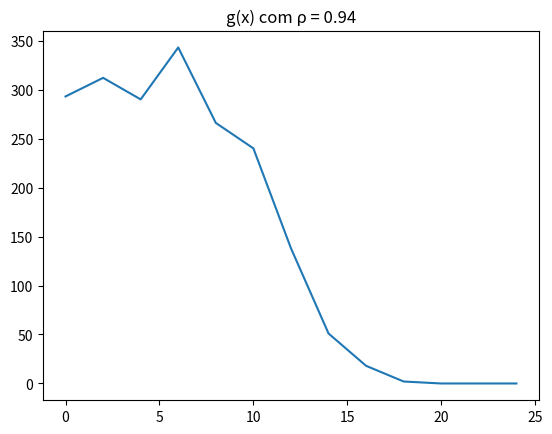
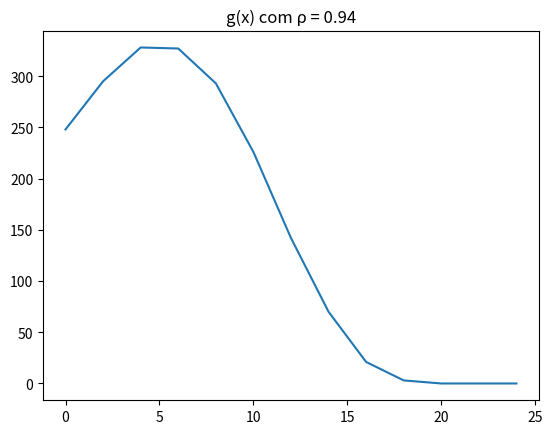

Reproduce these figures in Python, in order.
# -*- coding: utf-8 -*-
"""
Created on Mon Oct 17 15:18:44 2022

[redacted]
"""

import numpy as np
import matplotlib.pyplot as plt
import random
#from numba import jit


k = 1
Kb = 1
a = 1
e = 1

N = 63
Lx = 8.81
Lx_real = Lx + a
Ly = np.sqrt(3)*Lx/2
Ly_real = Ly + a
Nt = 60000
delta = 0.1
rho = N/(Lx*Ly)


def Inicio(N, Nt):
    j = 0
    i = 0
    x = np.zeros( [N, Nt] )
    y = np.zeros( [N, Nt] )
    x0 = np.arange(0, Lx, Lx/(np.sqrt(N) + 1))
    y0 = np.arange(0, Ly+a, Ly/(np.sqrt(N) - 1))
    for n in range(0,N):
        if i%2 == 0: 
            x[n, 0] = x0[i]
            y[n, 0] = Ly/(2*np.sqrt(N)) + y0[j]
            i += 1
        elif i%2 != 0:
            x[n, 0] = x0[i]
            y[n, 0] = y0[j]
            i += 1
        if i == len(x0):
            i = 0
            j += 1
    for n in range(0,N):
        if x[n, 0] > Lx:
            x[n, 0] -= Lx
        if x[n, 0] < 0:
            x[n, 0] += Lx
        if y[n, 0] > Ly:
            y[n, 0] -= Ly
        if y[n, 0] < 0:
            y[n, 0] += Ly   
    return x, y, x0, y0

def MCStep(x, y, n):
    i = 0 
    dif = 0
    x[:, n+1] = x[:, n]
    y[:, n+1] = y[:, n]
    Part = random.randint(0,N-1)
    varx = random.uniform(-delta, delta)
    vary = random.uniform(-delta, delta)
    x[Part, n+1] += varx
    y[Part, n+1] += vary
    for k in range(N):
        if k != Part:
            dif = (x[Part,n+1]-x[k,n+1])*(x[Part,n+1]-x[k,n+1]) + (y[Part,n+1]-y[k,n+1])*(y[Part,n+1]-y[k,n+1])
            if dif < a*a:
                x[Part, n+1] -= varx
                y[Part, n+1] -= vary
                break

            if x[Part, n+1] + a/2 > Lx:
                dif = ((x[Part,n+1]- Lx) -x[k,n+1])*((x[Part,n+1]- Lx) -x[k,n+1]) + (y[Part,n+1]-y[k,n+1])*(y[Part,n+1]-y[k,n+1])
                if dif < a*a  :
                    x[Part, n+1] -= varx
                    y[Part, n+1] -= vary
                    break
      
            if x[Part, n+1] - a/2 < 0:
                dif = (x[Part,n+1] + Lx -x[k,n+1])*(x[Part,n+1]+ Lx -x[k,n+1]) + (y[Part,n+1]-y[k,n+1])*(y[Part,n+1]-y[k,n+1])
                if dif < a*a  :
                    x[Part, n+1] -= varx
                    y[Part, n+1] -= vary
                    break

            if y[Part, n+1] + a/2 > Ly:
                dif = (x[Part,n+1]-x[k,n+1])*(x[Part,n+1]-x[k,n+1]) + (y[Part,n+1]- Ly -y[k,n+1])*(y[Part,n+1]- Ly -y[k,n+1])
                if dif < a*a  :
                    x[Part, n+1] -= varx
                    y[Part, n+1] -= vary
                    break  

            if y[Part, n+1] - a/2 < 0:
                dif = (x[Part,n+1]-x[k,n+1])*(x[Part,n+1]-x[k,n+1]) + (y[Part,n+1]+ Ly -y[k,n+1])*(y[Part,n+1]+ Ly -y[k,n+1])
                if dif < a*a  :
                    x[Part, n+1] -= varx
                    y[Part, n+1] -= vary
                    break               

    if x[Part, n+1] > Lx:
        x[Part, n+1] -= Lx
    if x[Part, n+1] < 0:
        x[Part, n+1] += Lx
    if y[Part, n+1] > Ly:
        y[Part, n+1] -= Ly
    if y[Part, n+1] < 0:
        y[Part, n+1] += Ly

    if x[Part, n+1] != x[Part, n] or y[Part, n+1] != y[Part, n]:
        i = 1
    return x, y, i


def CalculoG(x, y, Nhist, t, Lt):
    
    dx = (2*Lt)/Nhist
    Xh = np.arange(0, 2*Lt, dx)
    Hist = np.zeros(int(Nhist)+1)
    
    for i in range(len(x)):
        for j in range(len(x)):
            if j != i: 
                r = np.sqrt((x[i,t]-x[j,t])*(x[i,t]-x[j,t]) + (y[i,t]-y[j,t])*(y[i,t]-y[j,t]))
                if r < 2*Lt:
                    l = int(r) - 1 
                    Hist[l] += 1
    Hist = Hist/(2)
    return Xh, Hist

aux = 0
x, y, x0, y0= Inicio(N, Nt)
Parametro = np.sqrt(2)*Lx
Nhist = Parametro

for n in range(0,Nt-1):
    x, y, i = MCStep(x, y, n)
    aux += i
print("Probabilidade de aceitação:", (aux)/Nt)
print((N+1)/(Lx*Ly))

Xh1, Hist1 = CalculoG(x, y, Nhist, 1, Parametro)
plt.figure(1)
plt.title('g(x) com ρ = %.2f' % rho)
plt.plot(Xh1, Hist1, '-')
'''
Xh2, Hist2 = CalculoG(x, y, Nhist, Nt//256, Parametro)
plt.figure(2)
plt.plot(Xh2, Hist2, '-')

Xh3, Hist3 = CalculoG(x, y, Nhist, Nt//128, Parametro)
plt.figure(3)
plt.plot(Xh3, Hist3, '-')
'''
Xh4, Hist4 = CalculoG(x, y, Nhist, Nt-1, Parametro)
plt.figure(2)
plt.title('g(x) com ρ = %.2f' % rho)
plt.plot(Xh4, Hist4, '-')